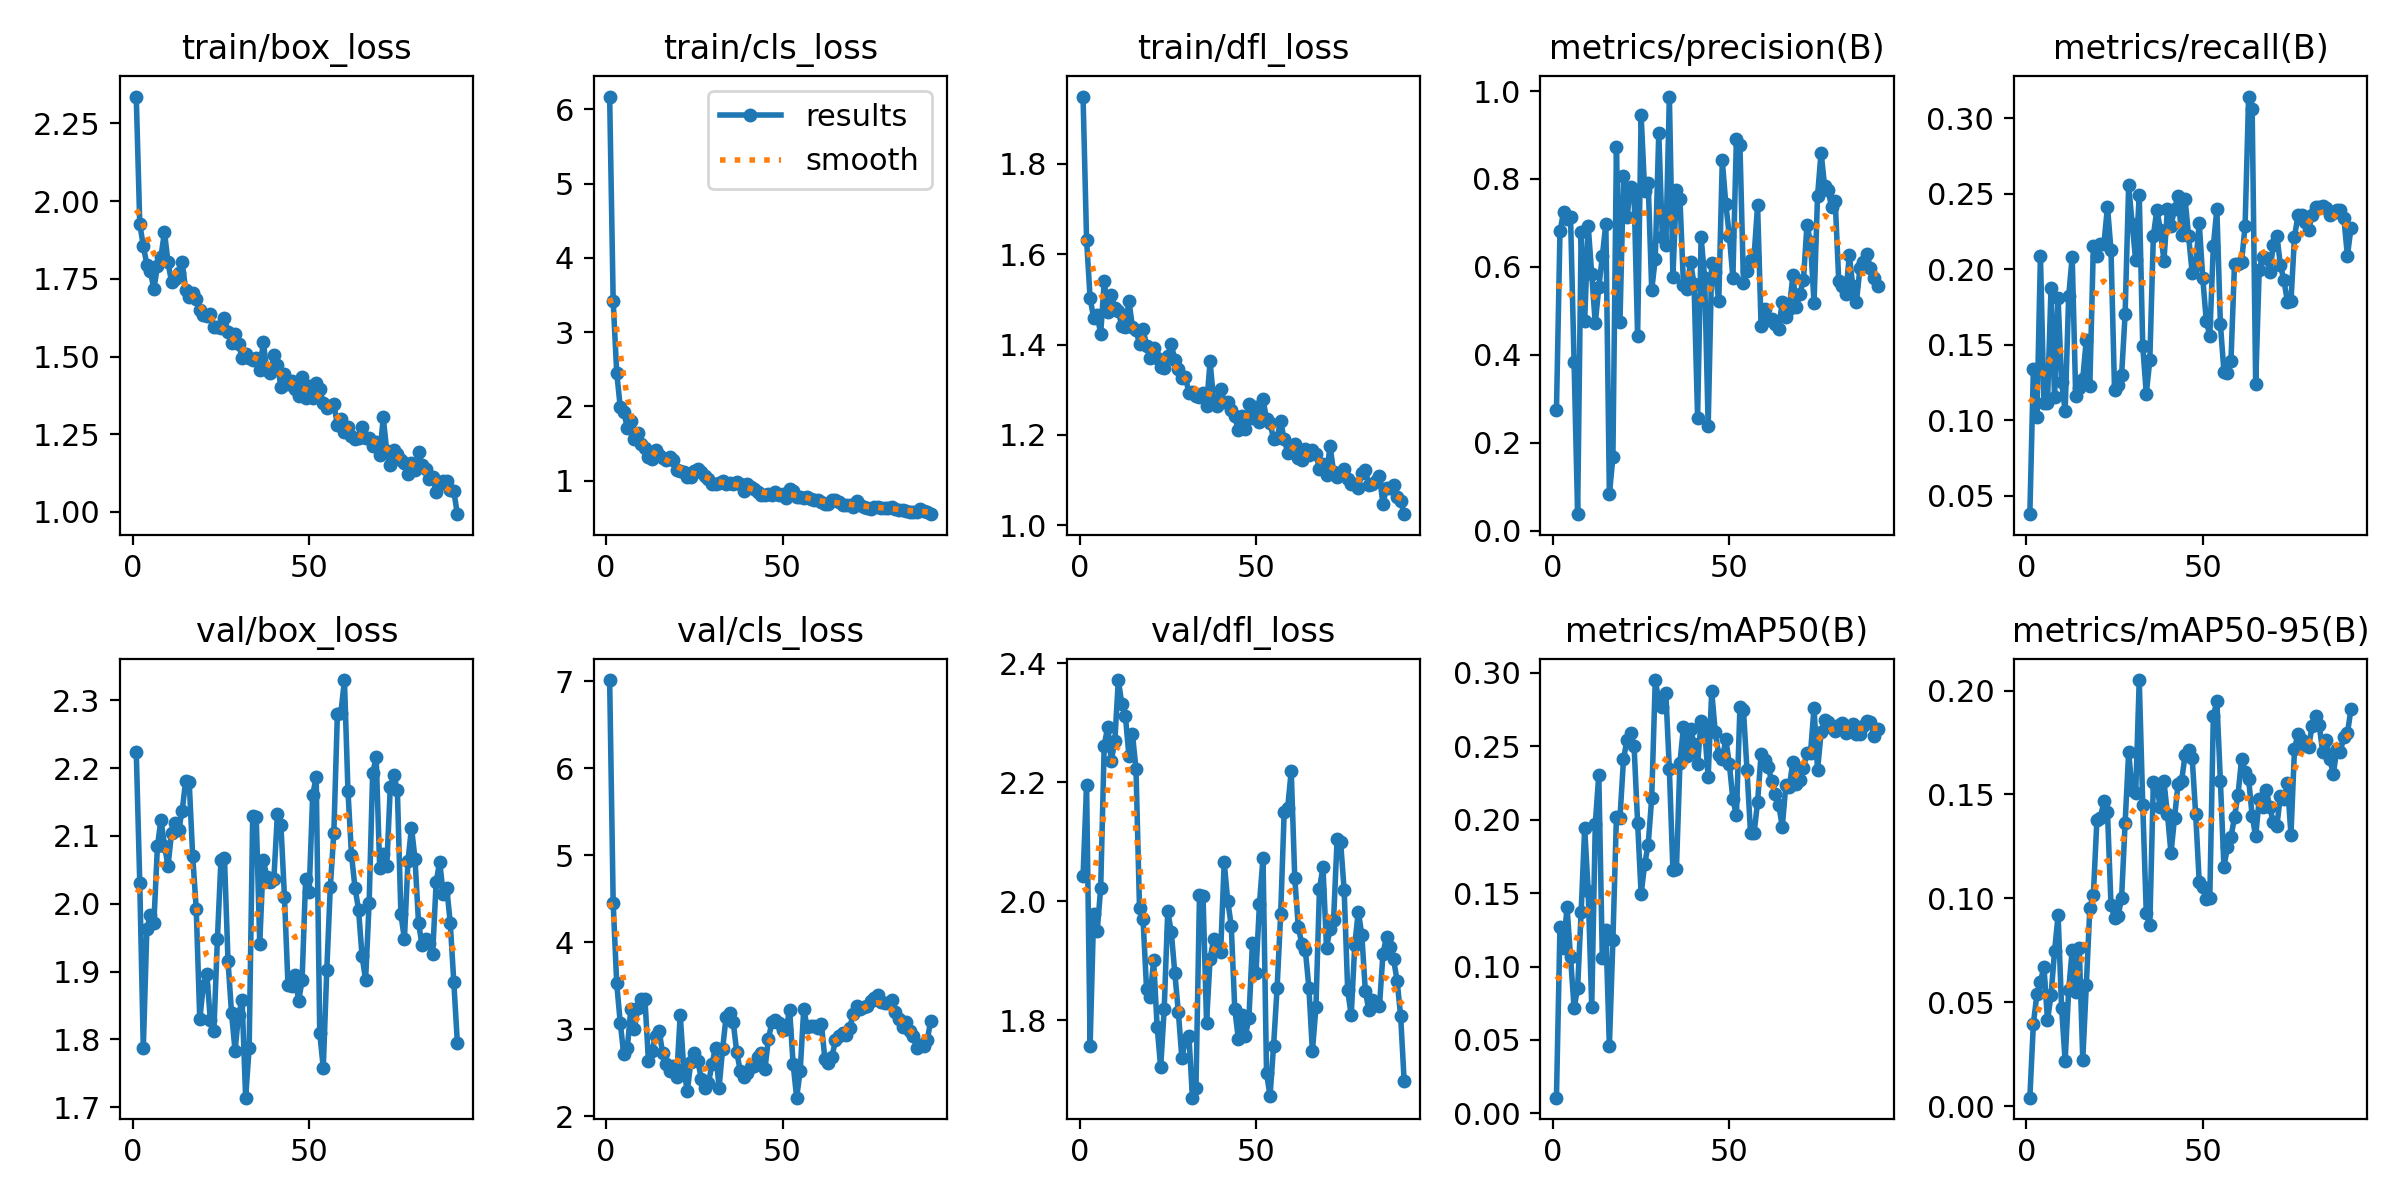

Data behind this chart, as committed beside it:
epoch, time, train/box_loss, train/cls_loss, train/dfl_loss, metrics/precision(B), metrics/recall(B), metrics/mAP50(B), metrics/mAP50-95(B), val/box_loss, val/cls_loss, val/dfl_loss, lr/pg0, lr/pg1, lr/pg2
1, 6.95, 2.336, 6.171, 1.949, 0.2732, 0.03776, 0.01072, 0.00401, 2.224, 7.015, 2.042, 0.0001444, 0.0001444, 0.0001444
2, 11.39, 1.925, 3.42, 1.632, 0.6804, 0.1339, 0.1272, 0.03969, 2.03, 4.452, 2.195, 0.0003, 0.0003, 0.0003
3, 15.7, 1.856, 2.455, 1.502, 0.7244, 0.1023, 0.1129, 0.05375, 1.787, 3.527, 1.758, 0.0004554, 0.0004554, 0.0004554
4, 19.69, 1.796, 1.992, 1.459, 0.7092, 0.2091, 0.1405, 0.05992, 1.962, 3.075, 1.978, 0.0006107, 0.0006107, 0.0006107
5, 24.04, 1.774, 1.925, 1.465, 0.7124, 0.1115, 0.1062, 0.06693, 1.984, 2.71, 1.95, 0.0007658, 0.0007658, 0.0007658
6, 28.04, 1.717, 1.714, 1.424, 0.3825, 0.1117, 0.07189, 0.04124, 1.972, 2.781, 2.022, 0.0009207, 0.0009207, 0.0009207
7, 31.77, 1.79, 1.802, 1.54, 0.03738, 0.1879, 0.08523, 0.05327, 2.085, 3.229, 2.262, 0.001075, 0.001075, 0.001075
8, 35.55, 1.821, 1.561, 1.473, 0.6799, 0.1154, 0.1373, 0.07443, 2.124, 3.002, 2.294, 0.001108, 0.001108, 0.001108
9, 39.46, 1.9, 1.647, 1.509, 0.4776, 0.181, 0.1946, 0.09188, 2.086, 3.247, 2.236, 0.001107, 0.001107, 0.001107
10, 43.35, 1.803, 1.488, 1.48, 0.6929, 0.1254, 0.1512, 0.04718, 2.056, 3.35, 2.269, 0.001106, 0.001106, 0.001106
11, 47.04, 1.74, 1.443, 1.474, 0.5834, 0.106, 0.07213, 0.02173, 2.104, 3.349, 2.372, 0.001104, 0.001104, 0.001104
12, 50.77, 1.748, 1.325, 1.44, 0.4712, 0.182, 0.1968, 0.05576, 2.118, 2.628, 2.331, 0.001103, 0.001103, 0.001103
13, 54.48, 1.767, 1.288, 1.438, 0.5534, 0.2083, 0.2307, 0.07512, 2.109, 2.748, 2.312, 0.001101, 0.001101, 0.001101
14, 58.19, 1.804, 1.406, 1.496, 0.6238, 0.1158, 0.1057, 0.05477, 2.136, 2.922, 2.245, 0.0011, 0.0011, 0.0011
15, 61.87, 1.715, 1.343, 1.439, 0.6986, 0.1211, 0.1247, 0.07626, 2.181, 2.984, 2.281, 0.001098, 0.001098, 0.001098
16, 65.82, 1.693, 1.3, 1.432, 0.08234, 0.1275, 0.04589, 0.0223, 2.18, 2.731, 2.223, 0.001096, 0.001096, 0.001096
17, 69.59, 1.705, 1.28, 1.402, 0.1671, 0.1533, 0.118, 0.05814, 2.07, 2.603, 1.989, 0.001094, 0.001094, 0.001094
18, 73.27, 1.684, 1.319, 1.434, 0.8729, 0.123, 0.202, 0.09524, 1.992, 2.524, 1.97, 0.001092, 0.001092, 0.001092
19, 77.12, 1.65, 1.272, 1.398, 0.4751, 0.2155, 0.2012, 0.1017, 1.829, 2.58, 1.852, 0.001089, 0.001089, 0.001089
20, 80.98, 1.634, 1.142, 1.37, 0.8056, 0.2086, 0.241, 0.1376, 1.879, 2.454, 1.839, 0.001087, 0.001087, 0.001087
21, 84.85, 1.629, 1.132, 1.393, 0.7124, 0.217, 0.2544, 0.1387, 1.897, 3.165, 1.901, 0.001084, 0.001084, 0.001084
22, 88.73, 1.637, 1.115, 1.37, 0.7821, 0.2168, 0.2591, 0.147, 1.828, 2.546, 1.789, 0.001081, 0.001081, 0.001081
23, 92.55, 1.595, 1.052, 1.35, 0.7682, 0.2415, 0.25, 0.1416, 1.813, 2.283, 1.721, 0.001078, 0.001078, 0.001078
24, 96.23, 1.596, 1.056, 1.349, 0.4419, 0.2124, 0.198, 0.09672, 1.948, 2.623, 1.819, 0.001076, 0.001076, 0.001076
25, 99.95, 1.592, 1.133, 1.375, 0.9446, 0.1202, 0.1494, 0.09067, 2.064, 2.727, 1.983, 0.001072, 0.001072, 0.001072
26, 103.7, 1.625, 1.157, 1.4, 0.7718, 0.1233, 0.1696, 0.0913, 2.068, 2.632, 1.949, 0.001069, 0.001069, 0.001069
27, 107.5, 1.579, 1.113, 1.367, 0.7901, 0.1296, 0.183, 0.1003, 1.916, 2.423, 1.88, 0.001066, 0.001066, 0.001066
28, 111.2, 1.545, 1.065, 1.347, 0.5474, 0.1703, 0.2148, 0.1363, 1.839, 2.323, 1.815, 0.001062, 0.001062, 0.001062
29, 114.9, 1.571, 1.021, 1.327, 0.6186, 0.2555, 0.2951, 0.1704, 1.783, 2.377, 1.737, 0.001059, 0.001059, 0.001059
30, 118.7, 1.54, 0.9589, 1.328, 0.9049, 0.2301, 0.2812, 0.1519, 1.836, 2.599, 1.766, 0.001055, 0.001055, 0.001055
31, 122.3, 1.496, 0.962, 1.293, 0.6672, 0.2058, 0.2769, 0.1506, 1.858, 2.788, 1.774, 0.001051, 0.001051, 0.001051
32, 126, 1.509, 0.9686, 1.296, 0.6488, 0.2491, 0.286, 0.2051, 1.714, 2.322, 1.67, 0.001047, 0.001047, 0.001047
33, 129.9, 1.497, 0.9943, 1.287, 0.9875, 0.149, 0.2343, 0.1448, 1.788, 2.767, 1.686, 0.001043, 0.001043, 0.001043
34, 133.6, 1.489, 0.9495, 1.285, 0.5778, 0.1176, 0.1658, 0.09281, 2.13, 3.142, 2.01, 0.001039, 0.001039, 0.001039
35, 137.2, 1.495, 0.9665, 1.292, 0.7752, 0.1398, 0.1662, 0.08707, 2.128, 3.183, 2.009, 0.001034, 0.001034, 0.001034
36, 141.1, 1.456, 0.9548, 1.264, 0.7552, 0.2221, 0.2388, 0.1559, 1.941, 3.087, 1.796, 0.00103, 0.00103, 0.00103
37, 144.8, 1.547, 0.979, 1.363, 0.5585, 0.2393, 0.2631, 0.1532, 2.064, 2.743, 1.903, 0.001025, 0.001025, 0.001025
38, 148.5, 1.456, 0.9503, 1.276, 0.5496, 0.2261, 0.2432, 0.1438, 2.04, 2.522, 1.936, 0.001021, 0.001021, 0.001021
39, 152.1, 1.446, 0.8584, 1.265, 0.6118, 0.2056, 0.2619, 0.1563, 2.033, 2.449, 1.92, 0.001016, 0.001016, 0.001016
40, 155.8, 1.504, 0.9565, 1.302, 0.5605, 0.2399, 0.2514, 0.1405, 2.037, 2.501, 1.915, 0.001011, 0.001011, 0.001011
41, 159.5, 1.474, 0.9153, 1.272, 0.2572, 0.2288, 0.2377, 0.1217, 2.132, 2.559, 2.066, 0.001006, 0.001006, 0.001006
42, 163.2, 1.403, 0.882, 1.272, 0.6671, 0.2399, 0.2672, 0.1387, 2.116, 2.578, 2.001, 0.001001, 0.001001, 0.001001
43, 166.8, 1.444, 0.8444, 1.255, 0.5757, 0.2485, 0.2611, 0.1551, 2.011, 2.685, 1.959, 0.0009956, 0.0009956, 0.0009956
44, 170.5, 1.412, 0.8112, 1.241, 0.2382, 0.223, 0.2291, 0.1565, 1.881, 2.725, 1.819, 0.0009902, 0.0009902, 0.0009902
45, 174.1, 1.421, 0.8093, 1.21, 0.6079, 0.2463, 0.2875, 0.169, 1.878, 2.54, 1.769, 0.0009848, 0.0009848, 0.0009848
46, 177.8, 1.396, 0.8234, 1.242, 0.5887, 0.2218, 0.2599, 0.1714, 1.895, 2.889, 1.809, 0.0009792, 0.0009792, 0.0009792
47, 181.4, 1.373, 0.8031, 1.214, 0.522, 0.1975, 0.2439, 0.1677, 1.856, 3.085, 1.774, 0.0009736, 0.0009736, 0.0009736
48, 185.3, 1.435, 0.847, 1.268, 0.8423, 0.2029, 0.2412, 0.1404, 1.887, 3.106, 1.803, 0.0009678, 0.0009678, 0.0009678
49, 188.9, 1.365, 0.809, 1.237, 0.7428, 0.2308, 0.2547, 0.1079, 2.036, 3.071, 1.929, 0.0009619, 0.0009619, 0.0009619
50, 192.6, 1.405, 0.8262, 1.263, 0.6705, 0.1943, 0.2379, 0.1056, 2.018, 2.994, 1.879, 0.000956, 0.000956, 0.000956
51, 196.2, 1.368, 0.7641, 1.228, 0.5753, 0.1658, 0.2138, 0.09968, 2.16, 3.001, 1.996, 0.0009499, 0.0009499, 0.0009499
52, 199.9, 1.416, 0.8856, 1.28, 0.8916, 0.156, 0.203, 0.1001, 2.188, 3.224, 2.073, 0.0009438, 0.0009438, 0.0009438
53, 203.5, 1.397, 0.861, 1.234, 0.8768, 0.2153, 0.2764, 0.1876, 1.81, 2.599, 1.711, 0.0009375, 0.0009375, 0.0009375
54, 207.2, 1.351, 0.7856, 1.226, 0.5643, 0.24, 0.2745, 0.1951, 1.758, 2.212, 1.673, 0.0009312, 0.0009312, 0.0009312
55, 210.8, 1.335, 0.7818, 1.191, 0.5901, 0.1638, 0.2339, 0.1565, 1.902, 2.52, 1.758, 0.0009247, 0.0009247, 0.0009247
56, 214.5, 1.342, 0.7655, 1.194, 0.6159, 0.1323, 0.1911, 0.1152, 2.025, 3.228, 1.855, 0.0009182, 0.0009182, 0.0009182
57, 218.2, 1.347, 0.7864, 1.23, 0.6226, 0.1315, 0.1906, 0.1246, 2.104, 3.026, 1.978, 0.0009116, 0.0009116, 0.0009116
58, 221.9, 1.28, 0.7528, 1.191, 0.7408, 0.1394, 0.2119, 0.1294, 2.28, 3.04, 2.15, 0.0009049, 0.0009049, 0.0009049
59, 225.5, 1.3, 0.739, 1.161, 0.465, 0.2035, 0.245, 0.1392, 2.282, 3.042, 2.157, 0.0008981, 0.0008981, 0.0008981
60, 229.1, 1.256, 0.737, 1.162, 0.5051, 0.2035, 0.2403, 0.15, 2.33, 3.014, 2.219, 0.0008913, 0.0008913, 0.0008913
... 32 more rows
